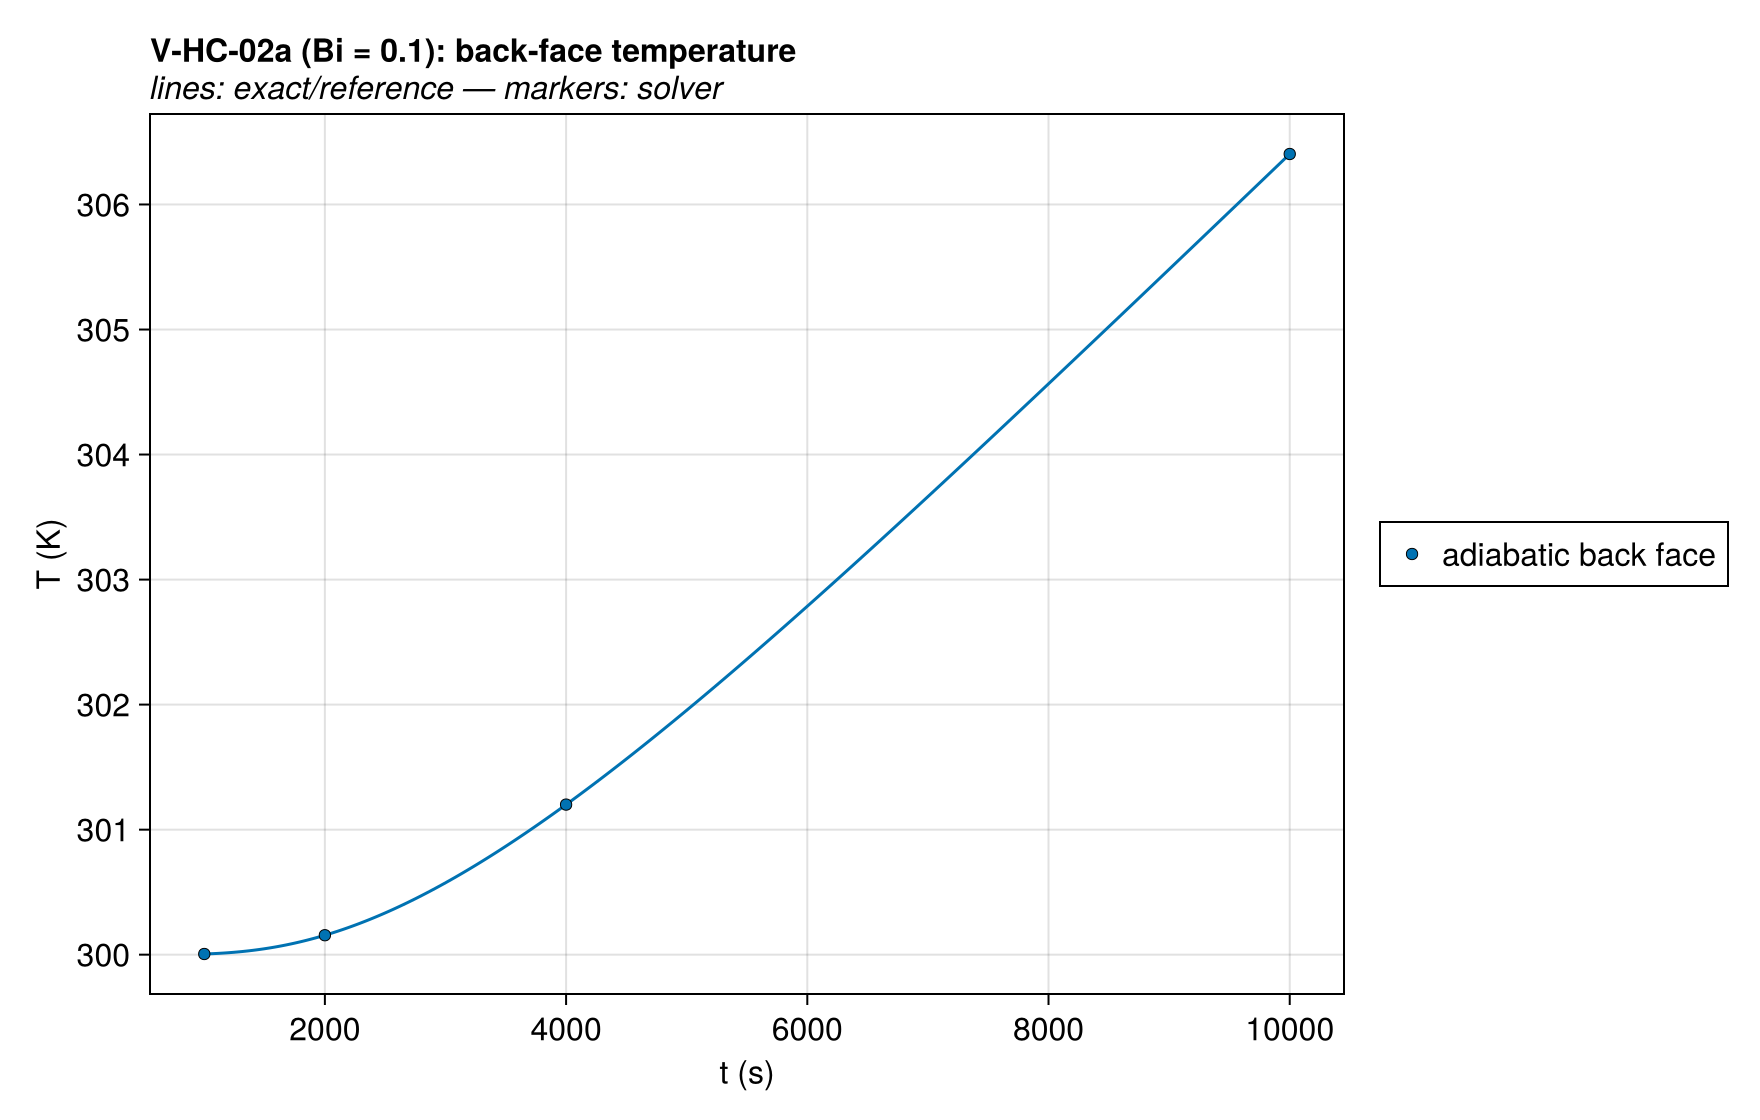

Data behind this chart, as committed beside it:
series, t (s), T (K), exact
adiabatic back face, 1000, 300, 300
adiabatic back face, 2000, 300.2, 300.2
adiabatic back face, 4000, 301.2, 301.2
adiabatic back face, 10000, 306.4, 306.4
FDS 6.11.0, 10.0, 300.0, 300
FDS 6.11.0, 20.0, 300.0, 300.0
FDS 6.11.0, 30.0, 300.0, 300.0
FDS 6.11.0, 40.0, 300.0, 300.0
FDS 6.11.0, 50.0, 300.0, 300.0
FDS 6.11.0, 60.0, 300.0, 300
FDS 6.11.0, 70.0, 300.0, 300
FDS 6.11.0, 80.0, 300.0, 300
FDS 6.11.0, 90.0, 300.0, 300.0
FDS 6.11.0, 100.0, 300.0, 300.0
FDS 6.11.0, 110.0, 300.0, 300.0
FDS 6.11.0, 120.0, 300.0, 300
FDS 6.11.0, 130.0, 300.0, 300.0
FDS 6.11.0, 140.0, 300.0, 300.0
FDS 6.11.0, 150.0, 300.0, 300.0
FDS 6.11.0, 160.0, 300.0, 300
FDS 6.11.0, 170.0, 300.0, 300.0
FDS 6.11.0, 180.0, 300.0, 300
FDS 6.11.0, 190.0, 300.0, 300
FDS 6.11.0, 200.0, 300.0, 300
FDS 6.11.0, 210.0, 300.0, 300
FDS 6.11.0, 220.0, 300.0, 300
FDS 6.11.0, 230.0, 300.0, 300
FDS 6.11.0, 240.0, 300.0, 300
FDS 6.11.0, 250.0, 300.0, 300
FDS 6.11.0, 260.0, 300.0, 300
FDS 6.11.0, 270.0, 300.0, 300
FDS 6.11.0, 280.0, 300.0, 300
FDS 6.11.0, 290.0, 300.0, 300
FDS 6.11.0, 300.0, 300.0, 300
FDS 6.11.0, 310.0, 300.0, 300
FDS 6.11.0, 320.0, 300.0, 300
FDS 6.11.0, 330.0, 300.0, 300
FDS 6.11.0, 340.0, 300.0, 300
FDS 6.11.0, 350.0, 300.0, 300
FDS 6.11.0, 360.0, 300.0, 300
FDS 6.11.0, 370.0, 300.0, 300
FDS 6.11.0, 380.0, 300.0, 300
FDS 6.11.0, 390.0, 300.0, 300
FDS 6.11.0, 400.0, 300.0, 300
FDS 6.11.0, 410.0, 300, 300
FDS 6.11.0, 420.0, 300, 300
FDS 6.11.0, 430.0, 300, 300
FDS 6.11.0, 440.0, 300, 300
FDS 6.11.0, 450.0, 300, 300
FDS 6.11.0, 460.0, 300, 300
FDS 6.11.0, 470.0, 300, 300
FDS 6.11.0, 480.0, 300, 300
FDS 6.11.0, 490.0, 300, 300
FDS 6.11.0, 500.0, 300, 300
FDS 6.11.0, 510.0, 300, 300
FDS 6.11.0, 520.0, 300, 300
FDS 6.11.0, 530.0, 300, 300
FDS 6.11.0, 540.0, 300, 300
FDS 6.11.0, 550.0, 300, 300
FDS 6.11.0, 560.0, 300, 300
... 944 more rows
